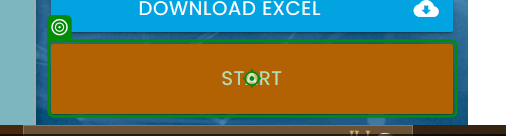
Workflow: Main

Step 1: click on 'Start'

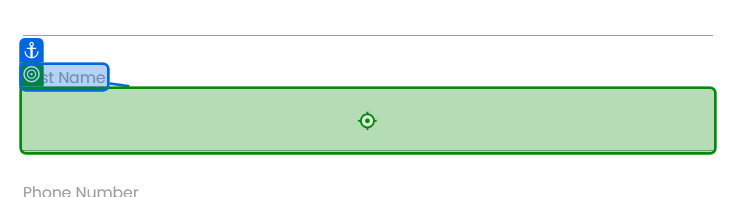
Step 2: type [CurrentRow(0).toString()] into 'First Name'

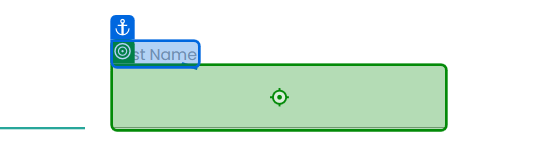
Step 3: type [CurrentRow(1).toString()] into 'Last Name'

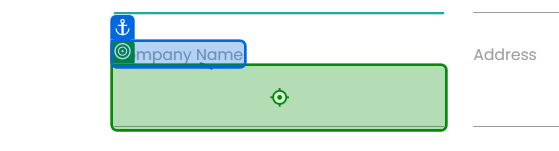
Step 4: type [CurrentRow(2).toString()] into 'Company Name'

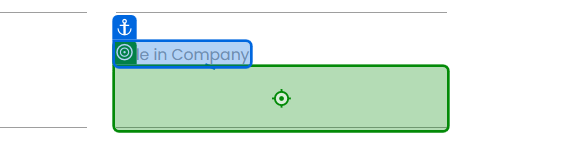
Step 5: type [CurrentRow(3).toString()] into 'Role in Company'

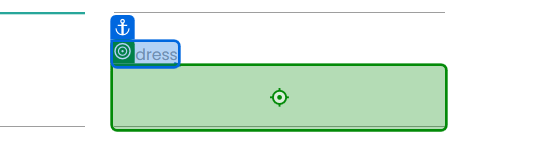
Step 6: type [CurrentRow(4).toString()] into 'Address'

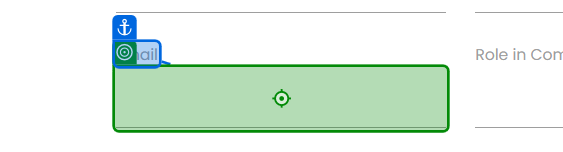
Step 7: type [CurrentRow(5).toString()] into 'Email'

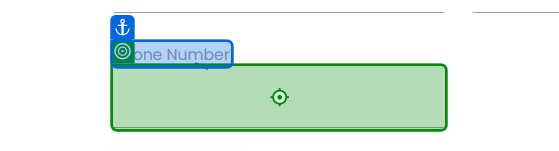
Step 8: type [CurrentRow(6).toString()] into 'Phone Number'

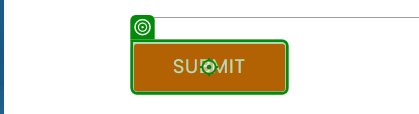
Step 9: click on 'Submit'